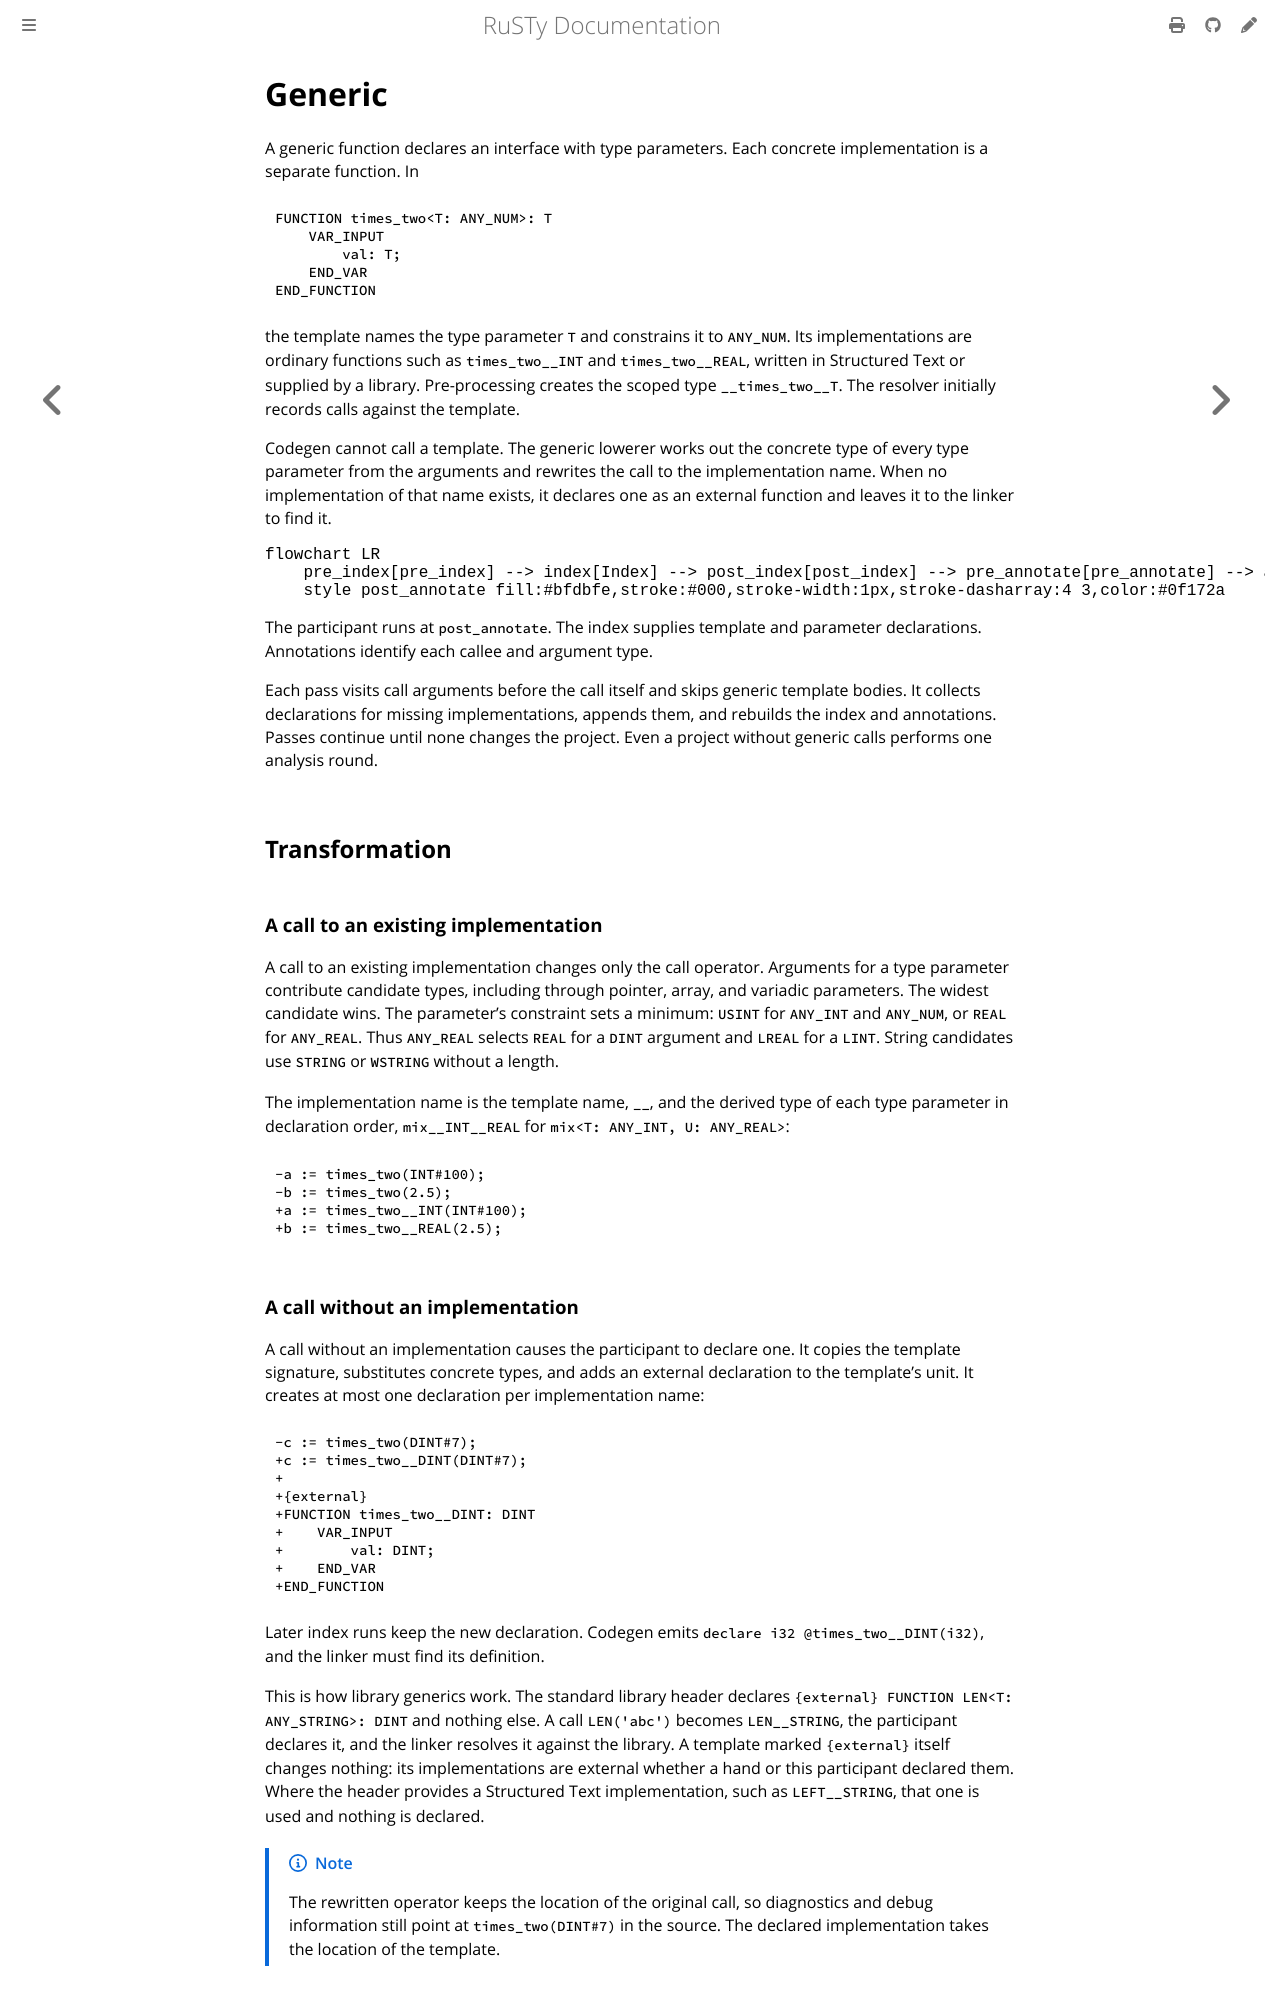

repository: PLC-lang/rusty · page: technical/participants/08-generic.html · generator: mdbook

# Generic

A generic function declares an interface with type parameters. Each concrete implementation is a separate function. In

```iecst
FUNCTION times_two<T: ANY_NUM>: T
    VAR_INPUT
        val: T;
    END_VAR
END_FUNCTION
```

the template names the type parameter `T` and constrains it to `ANY_NUM`. Its implementations are ordinary functions such as `times_two__INT` and `times_two__REAL`, written in Structured Text or supplied by a library. Pre-processing creates the scoped type `__times_two__T`. The resolver initially records calls against the template.

Codegen cannot call a template. The generic lowerer works out the concrete type of every type parameter from the arguments and rewrites the call to the implementation name. When no implementation of that name exists, it declares one as an external function and leaves it to the linker to find it.

```mermaid
flowchart LR
    pre_index[pre_index] --> index[Index] --> post_index[post_index] --> pre_annotate[pre_annotate] --> annotate[Annotate] --> post_annotate[post_annotate]
    style post_annotate fill:#bfdbfe,stroke:#000,stroke-width:1px,stroke-dasharray:4 3,color:#0f172a
```

The participant runs at `post_annotate`. The index supplies template and parameter declarations. Annotations identify each callee and argument type.

Each pass visits call arguments before the call itself and skips generic template bodies. It collects declarations for missing implementations, appends them, and rebuilds the index and annotations. Passes continue until none changes the project. Even a project without generic calls performs one analysis round.


## Transformation

### A call to an existing implementation

A call to an existing implementation changes only the call operator. Arguments for a type parameter contribute candidate types, including through pointer, array, and variadic parameters. The widest candidate wins. The parameter's constraint sets a minimum: `USINT` for `ANY_INT` and `ANY_NUM`, or `REAL` for `ANY_REAL`. Thus `ANY_REAL` selects `REAL` for a `DINT` argument and `LREAL` for a `LINT`. String candidates use `STRING` or `WSTRING` without a length.

The implementation name is the template name, `__`, and the derived type of each type parameter in declaration order, `mix__INT__REAL` for `mix<T: ANY_INT, U: ANY_REAL>`:

```diff
-a := times_two(INT#100);
-b := times_two(2.5);
+a := times_two__INT(INT#100);
+b := times_two__REAL(2.5);
```

### A call without an implementation

A call without an implementation causes the participant to declare one. It copies the template signature, substitutes concrete types, and adds an external declaration to the template's unit. It creates at most one declaration per implementation name:

```diff
-c := times_two(DINT#7);
+c := times_two__DINT(DINT#7);
+
+{external}
+FUNCTION times_two__DINT: DINT
+    VAR_INPUT
+        val: DINT;
+    END_VAR
+END_FUNCTION
```

Later index runs keep the new declaration. Codegen emits `declare i32 @times_two__DINT(i32)`, and the linker must find its definition.

This is how library generics work. The standard library header declares `{external} FUNCTION LEN<T: ANY_STRING>: DINT` and nothing else. A call `LEN('abc')` becomes `LEN__STRING`, the participant declares it, and the linker resolves it against the library. A template marked `{external}` itself changes nothing: its implementations are external whether a hand or this participant declared them. Where the header provides a Structured Text implementation, such as `LEFT__STRING`, that one is used and nothing is declared.

> [!NOTE]
> The rewritten operator keeps the location of the original call, so diagnostics and debug information still point at `times_two(DINT#7)` in the source. The declared implementation takes the location of the template.
